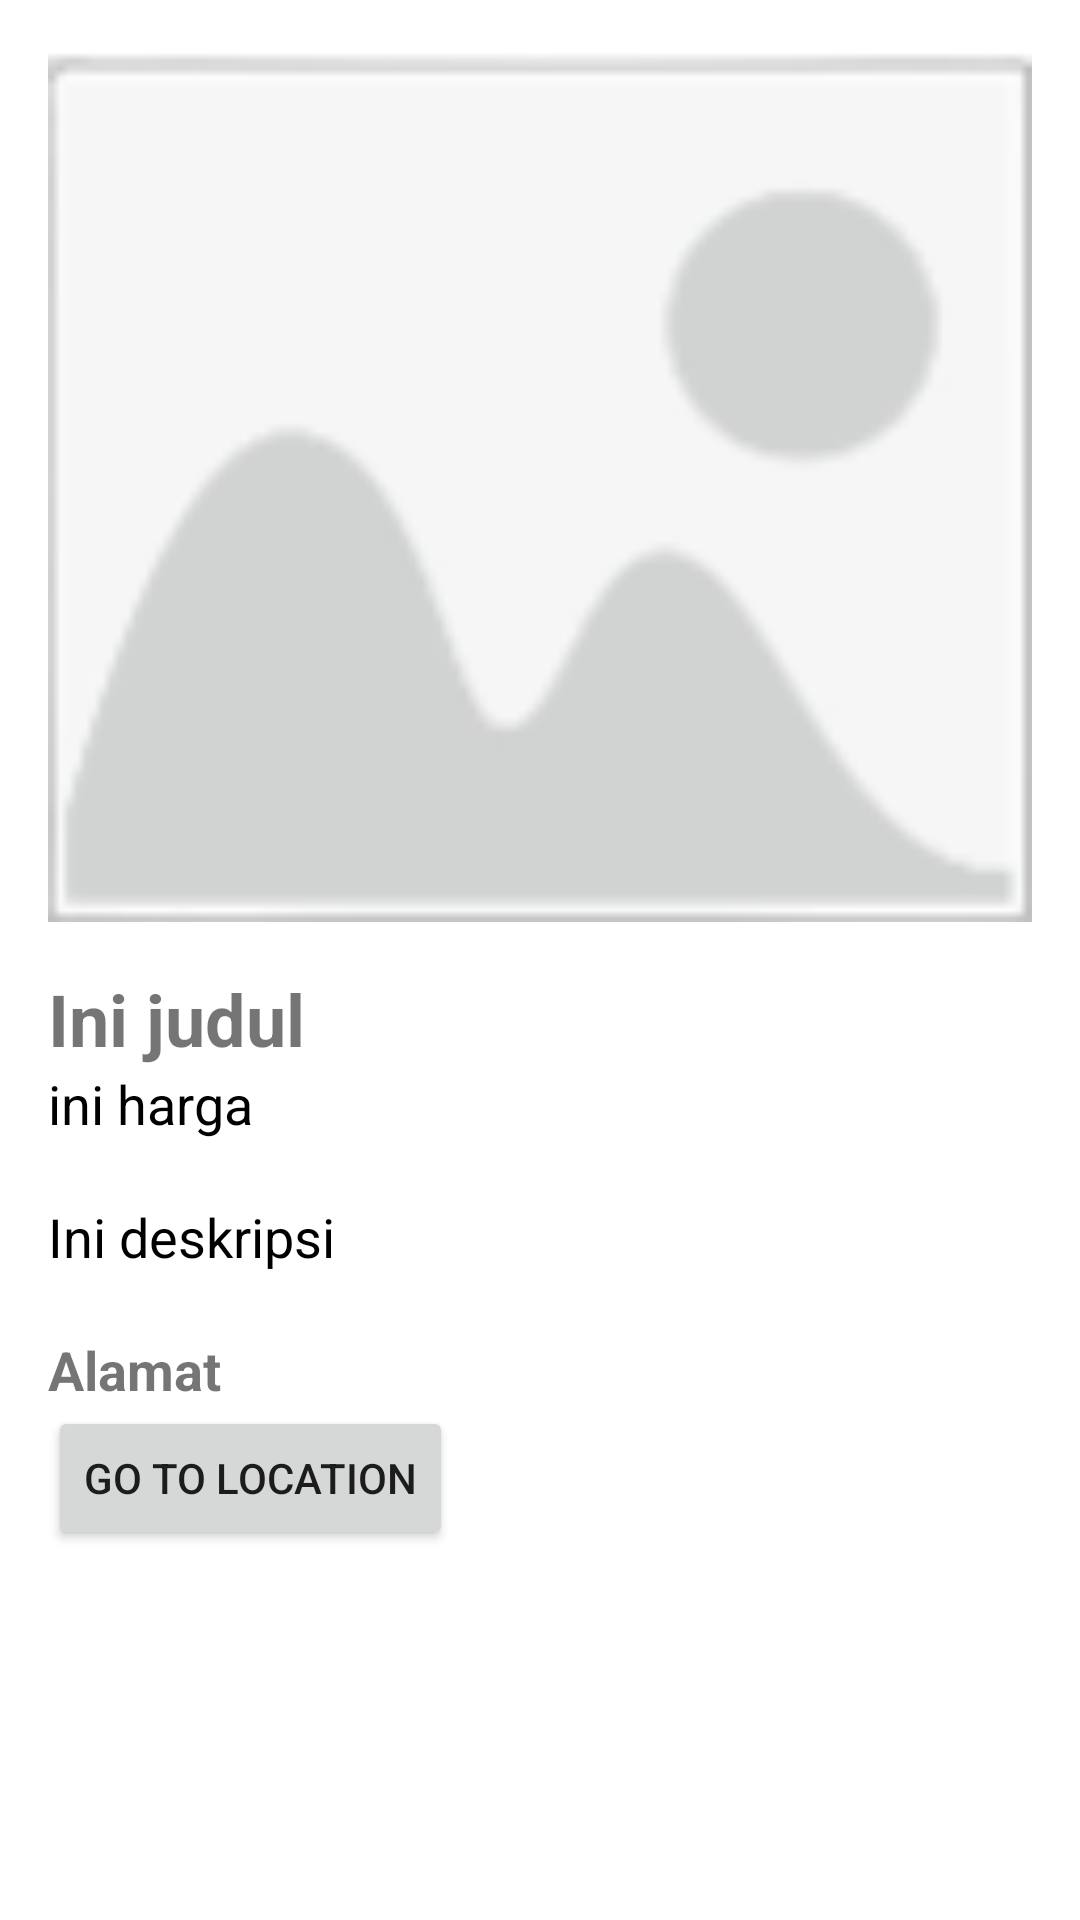

Here is an Android app screen rendered from its layout file. Give the layout XML and the strings, colors and styles it references.
<!-- AndroidManifest.xml: application theme Theme.Challenge02 -->
<!-- res/layout/activity_detail.xml -->
<ScrollView xmlns:android="http://schemas.android.com/apk/res/android"
    android:layout_width="match_parent"
    android:layout_height="match_parent">

    <LinearLayout
        android:orientation="vertical"
        android:layout_width="match_parent"
        android:layout_height="wrap_content"
        android:padding="16dp">

        <ImageView
            android:id="@+id/menu_image"
            android:layout_width="match_parent"
            android:layout_height="wrap_content"
            android:scaleType="centerCrop"
            android:adjustViewBounds="true"
            android:src="@drawable/default_img" />

        <TextView
            android:id="@+id/menu_title"
            android:layout_width="match_parent"
            android:layout_height="wrap_content"
            android:text="Ini judul"
            android:textSize="24sp"
            android:textStyle="bold"
            android:layout_marginTop="16dp"/>

        <TextView
            android:id="@+id/menu_price"
            android:layout_width="wrap_content"
            android:layout_height="wrap_content"
            android:textColor="@color/black"
            android:text="ini harga"
            android:textSize="18sp" />

        <TextView
            android:id="@+id/menu_info"
            android:layout_width="match_parent"
            android:layout_height="wrap_content"
            android:text="Ini deskripsi"
            android:textColor="@color/black"
            android:textSize="18sp"
            android:layout_marginTop="20dp" />

        <TextView
            android:id="@+id/menu_address"
            android:layout_width="match_parent"
            android:layout_height="wrap_content"
            android:text="Alamat"
            android:textSize="18sp"
            android:textStyle="bold"
            android:layout_marginTop="20dp" />

        <Button
            android:id="@+id/btn_location"
            android:layout_width="wrap_content"
            android:layout_height="wrap_content"
            android:text="Go to Location" />

    </LinearLayout>

</ScrollView>
<!-- resources referenced by this layout -->
<resources>
  <color name="black">#FF000000</color>
  <!-- drawable default_img: png bitmap (drawable, 3276 bytes) -->
  <style name="Theme.Challenge02" parent="Theme.MaterialComponents.DayNight.DarkActionBar">
          
          <item name="colorPrimary">@color/orange</item>
          <item name="colorPrimaryVariant">@color/orange</item>
          <item name="colorOnPrimary">@color/white</item>
          
          <item name="colorSecondary">@color/cream</item>
          <item name="colorSecondaryVariant">@color/cream</item>
          <item name="colorOnSecondary">@color/black</item>
          
          <item name="android:statusBarColor">?attr/colorPrimaryVariant</item>
          
      </style>
  <color name="orange">#F5B400</color>
  <color name="white">#FFFFFFFF</color>
  <color name="cream">#FCE9B3</color>
</resources>
